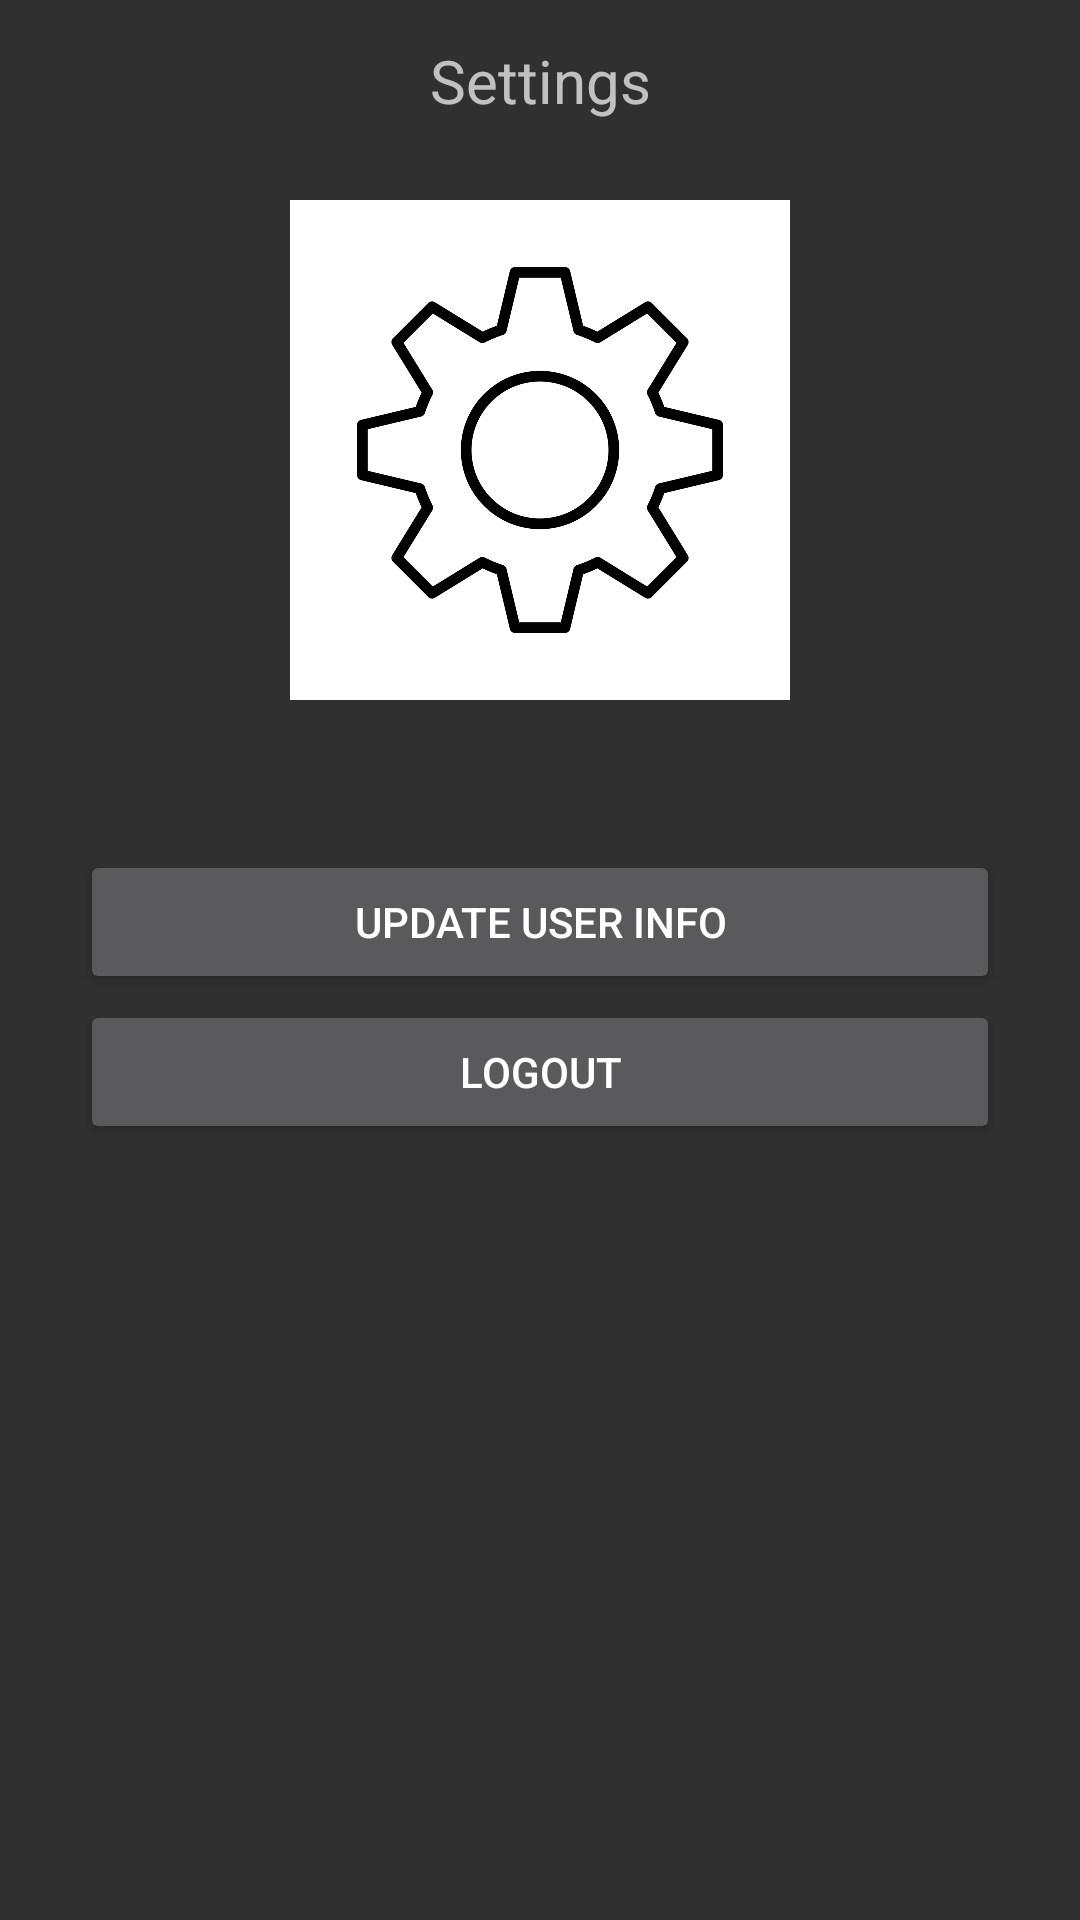

Reconstruct the res/layout file that produces this screen, plus the resources it refers to.
<!-- AndroidManifest.xml: application theme Theme.MokoChat -->
<!-- res/layout/fragment_settings.xml -->
<?xml version="1.0" encoding="utf-8"?>
<FrameLayout xmlns:android="http://schemas.android.com/apk/res/android"
    xmlns:tools="http://schemas.android.com/tools"
    android:layout_width="match_parent"
    android:layout_height="match_parent"
    tools:context=".settingsFragment">

    <TextView
        android:layout_width="match_parent"
        android:layout_height="wrap_content"
        android:text="Settings"
        android:textSize="60px"
        android:layout_marginTop="40px"
        android:textAlignment="center"/>

    <ImageView
        android:layout_width="match_parent"
        android:layout_height="500px"
        android:layout_marginTop="200px"

        android:src="@drawable/settings"/>
    <Button
        android:id="@+id/updateUserInfoBtn"
        android:layout_width="match_parent"
        android:layout_height="wrap_content"
        android:text="Update User Info"
        android:layout_marginTop="850px"
        android:layout_marginLeft="80px"
        android:layout_marginRight="80px"
        />
    <Button
        android:id="@+id/logout"
        android:layout_width="match_parent"
        android:layout_height="wrap_content"
        android:text="Logout"
        android:layout_below="@+id/updateUserInfoBtn"
        android:layout_marginTop="1000px"
        android:layout_marginLeft="80px"
        android:layout_marginRight="80px"
        />

</FrameLayout>
<!-- resources referenced by this layout -->
<resources>
  <!-- drawable settings: jpg bitmap (drawable, 145213 bytes) -->
  <style name="Theme.MokoChat" parent="Theme.Design.NoActionBar">
          
          <item name="colorPrimary">@color/purple_500</item>
          <item name="colorPrimaryVariant">@color/purple_700</item>
          <item name="colorOnPrimary">@color/white</item>
          
          <item name="colorSecondary">@color/teal_200</item>
          <item name="colorSecondaryVariant">@color/teal_700</item>
          <item name="colorOnSecondary">@color/black</item>
          
          <item name="android:statusBarColor" tools:targetApi="l">?attr/colorPrimaryVariant</item>
          
      </style>
  <color name="purple_500">#FF6200EE</color>
  <color name="purple_700">#FF3700B3</color>
  <color name="white">#FFFFFFFF</color>
  <color name="teal_200">#FF03DAC5</color>
  <color name="teal_700">#FF018786</color>
  <color name="black">#FF000000</color>
</resources>
